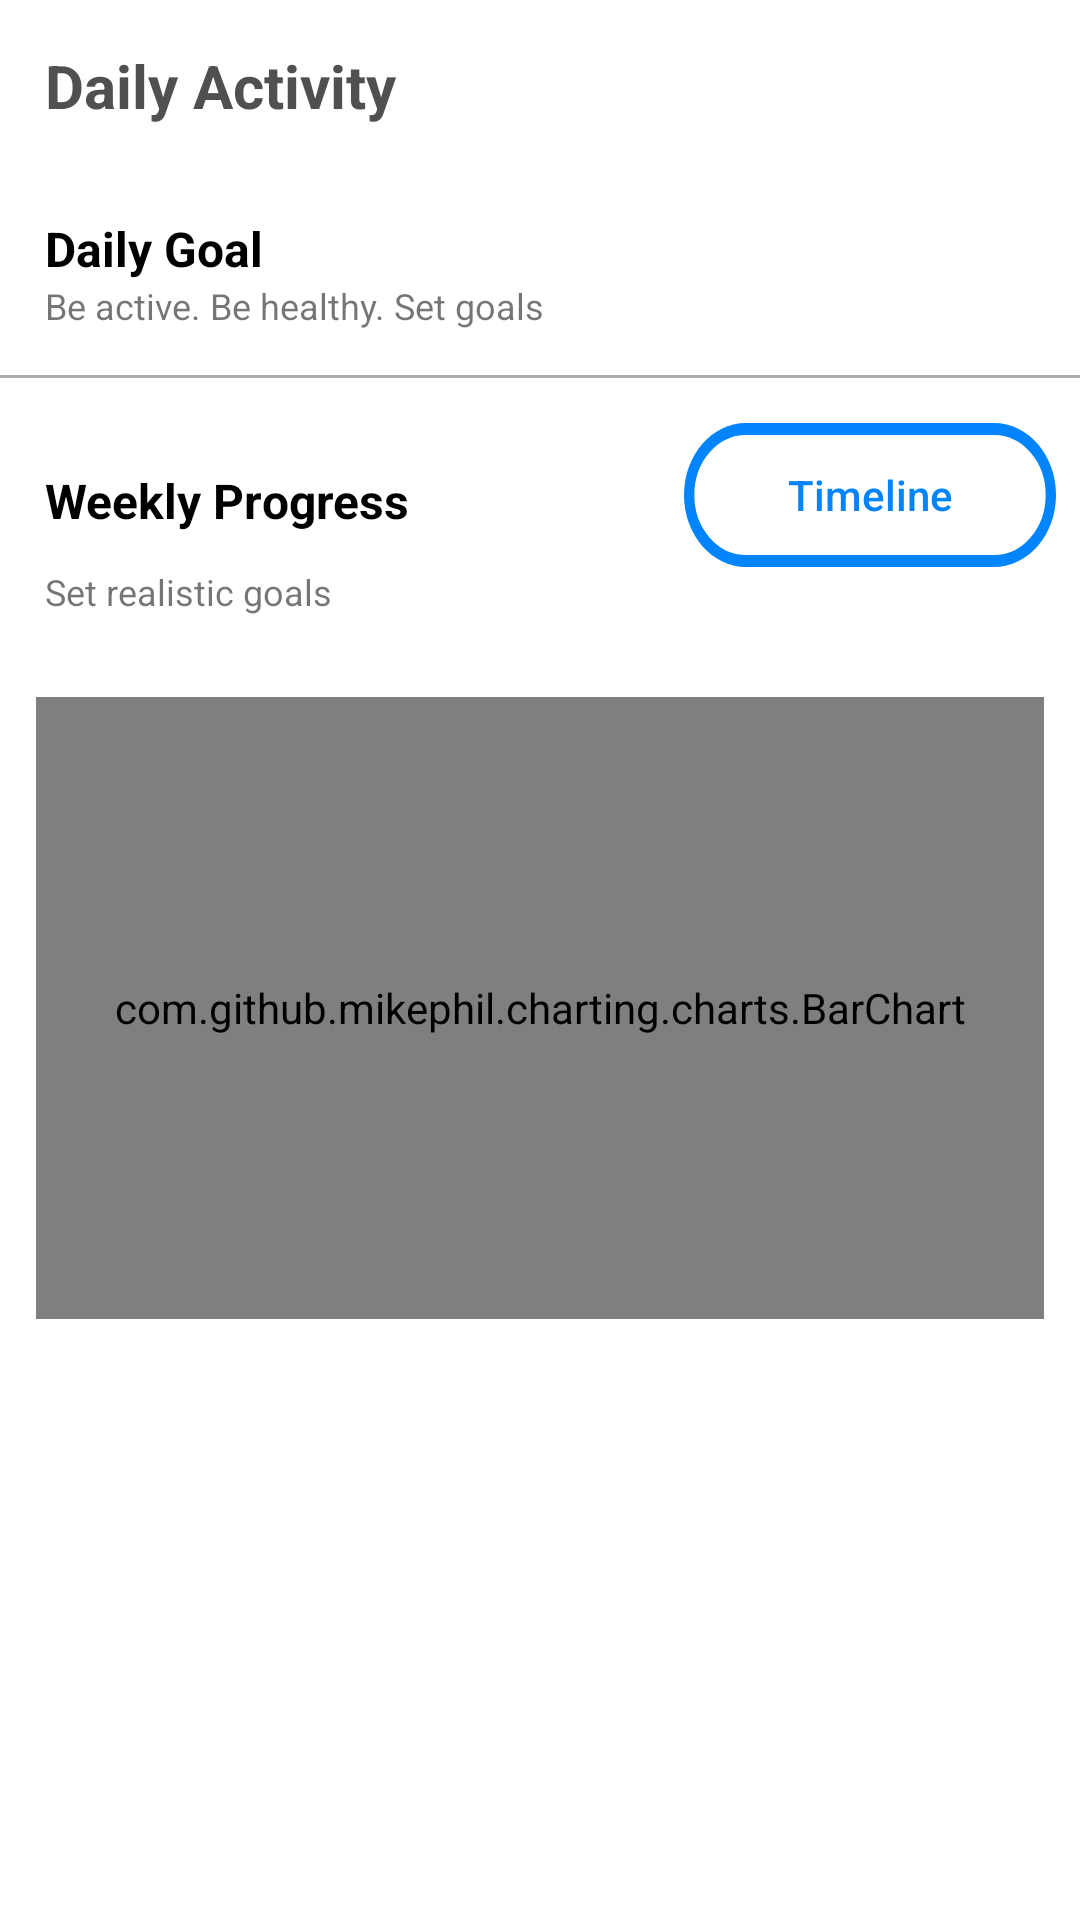

This screen was rendered from an Android layout file. Write that file and the resources it references.
<!-- AndroidManifest.xml: application theme Theme.AppNextHomeAssignment -->
<!-- res/layout/fragment_main_screen.xml -->
<?xml version="1.0" encoding="utf-8"?>
<LinearLayout xmlns:android="http://schemas.android.com/apk/res/android"
    xmlns:app="http://schemas.android.com/apk/res-auto"
    xmlns:tools="http://schemas.android.com/tools"
    android:layout_width="match_parent"
    android:layout_height="match_parent"
    tools:context=".presentation.views.fragments.MainScreenFragment"
    android:orientation="vertical"
    android:id="@+id/main_screen_frag">

    <TextView
        android:layout_width="wrap_content"
        android:layout_height="wrap_content"
        android:text="@string/daily_activity"
        android:textSize="20sp"
        android:textColor="@color/main_title"
        android:textStyle="bold"
        android:layout_margin="15dp"
        >
    </TextView>

    <TextView
        android:layout_width="wrap_content"
        android:layout_height="wrap_content"
        android:text="@string/daily_goal"
        android:textSize="16sp"
        android:textStyle="bold"
        android:textColor="@color/black"
        android:layout_marginTop="15dp"
        android:layout_marginStart="15dp"
        android:layout_marginEnd="15dp"
        >
    </TextView>

    <TextView
        android:layout_width="wrap_content"
        android:layout_height="wrap_content"
        android:text="@string/be_active_be_healthy_set_goals"
        android:textSize="12sp"
        android:layout_marginStart="15dp"
        android:layout_marginEnd="15dp"
        android:layout_marginBottom="15dp"
        >
    </TextView>

    <View
        android:layout_width="match_parent"
        android:layout_height="1dp"
        android:layout_marginBottom="15dp"
        android:background="@android:color/darker_gray"/>

    <LinearLayout
        android:layout_width="match_parent"
        android:layout_height="wrap_content"
        android:orientation="horizontal">

        <TextView
            android:layout_width="wrap_content"
            android:layout_height="wrap_content"
            android:text="@string/weekly_progress"
            android:layout_weight="1"
            android:textSize="16sp"
            android:textStyle="bold"
            android:textColor="@color/black"
            android:layout_marginTop="15dp"
            android:layout_marginStart="15dp"
            >
        </TextView>

        <Space
            android:layout_width="0dp"
            android:layout_weight="1"
            android:layout_height="match_parent"
            android:layout_margin="10dp"/>

        <androidx.appcompat.widget.AppCompatButton
            android:id="@+id/btn_timeline"
            android:layout_width="wrap_content"
            android:layout_height="wrap_content"
            android:text="@string/timeline"
            android:textColor="@color/custom_blue"
            android:background="@drawable/timeline_button_background"
            android:textAllCaps="false"
            android:layout_gravity="bottom"
            android:layout_weight="1"
            android:layout_marginEnd="8dp"
            >

        </androidx.appcompat.widget.AppCompatButton>

    </LinearLayout>

    <TextView
        android:layout_width="wrap_content"
        android:layout_height="wrap_content"
        android:text="@string/set_realistic_goals"
        android:textSize="12sp"
        android:layout_marginStart="15dp"
        android:layout_marginEnd="15dp"
        android:layout_marginBottom="15dp"
        >
    </TextView>

    <com.github.mikephil.charting.charts.BarChart
        android:id="@+id/bar_chart"
        android:layout_width="match_parent"
        android:layout_height="wrap_content"
        android:layout_weight="1"
        android:layout_margin="12dp">

    </com.github.mikephil.charting.charts.BarChart>

    <View
        android:layout_width="match_parent"
        android:layout_height="0dp"
        android:layout_weight="1"/>
    

</LinearLayout>
<!-- resources referenced by this layout -->
<resources>
  <color name="black">#FF000000</color>
  <color name="custom_blue">#0284FD</color>
  <color name="main_title">#505050</color>
  <!-- drawable timeline_button_background (drawable) -->
  <?xml version="1.0" encoding="utf-8"?>
  <vector
      xmlns:android="http://schemas.android.com/apk/res/android"
      android:width="72dp"
      android:height="24dp"
      android:viewportWidth="72"
      android:viewportHeight="24"
      >
  
      <group>
  
          <clip-path
              android:pathData="M12 0H60C66.6274 0 72 5.37258 72 12C72 18.6274 66.6274 24 60 24H12C5.37258 24 0 18.6274 0 12C0 5.37258 5.37258 0 12 0Z"
              />
  
          <path
              android:pathData="M0 0V24H72V0"
              android:fillColor="#FFFFFF"
              />
  
          <path
              android:pathData="M12 0H60C66.6274 0 72 5.37258 72 12C72 18.6274 66.6274 24 60 24H12C5.37258 24 0 18.6274 0 12C0 5.37258 5.37258 0 12 0Z"
              android:strokeWidth="4"
              android:strokeColor="#0284FD"
              />
  
      </group>
  
  </vector>
  <string name="be_active_be_healthy_set_goals">Be active. Be healthy. Set goals</string>
  <string name="daily_activity">Daily Activity</string>
  <string name="daily_goal">Daily Goal</string>
  <string name="set_realistic_goals">Set realistic goals</string>
  <string name="timeline">Timeline</string>
  <string name="weekly_progress">Weekly Progress</string>
  <style name="Theme.AppNextHomeAssignment" parent="Theme.MaterialComponents.DayNight.NoActionBar">
          
          <item name="colorPrimary">@color/purple_500</item>
          <item name="colorPrimaryVariant">@color/purple_700</item>
          <item name="colorOnPrimary">@color/white</item>
          
          <item name="colorSecondary">@color/teal_200</item>
          <item name="colorSecondaryVariant">@color/teal_700</item>
          <item name="colorOnSecondary">@color/black</item>
          
          <item name="android:statusBarColor" tools:targetApi="l">?attr/colorPrimaryVariant</item>
          
      </style>
  <color name="purple_500">#FF6200EE</color>
  <color name="purple_700">#FF3700B3</color>
  <color name="white">#FFFFFFFF</color>
  <color name="teal_200">#FF03DAC5</color>
  <color name="teal_700">#FF018786</color>
</resources>
